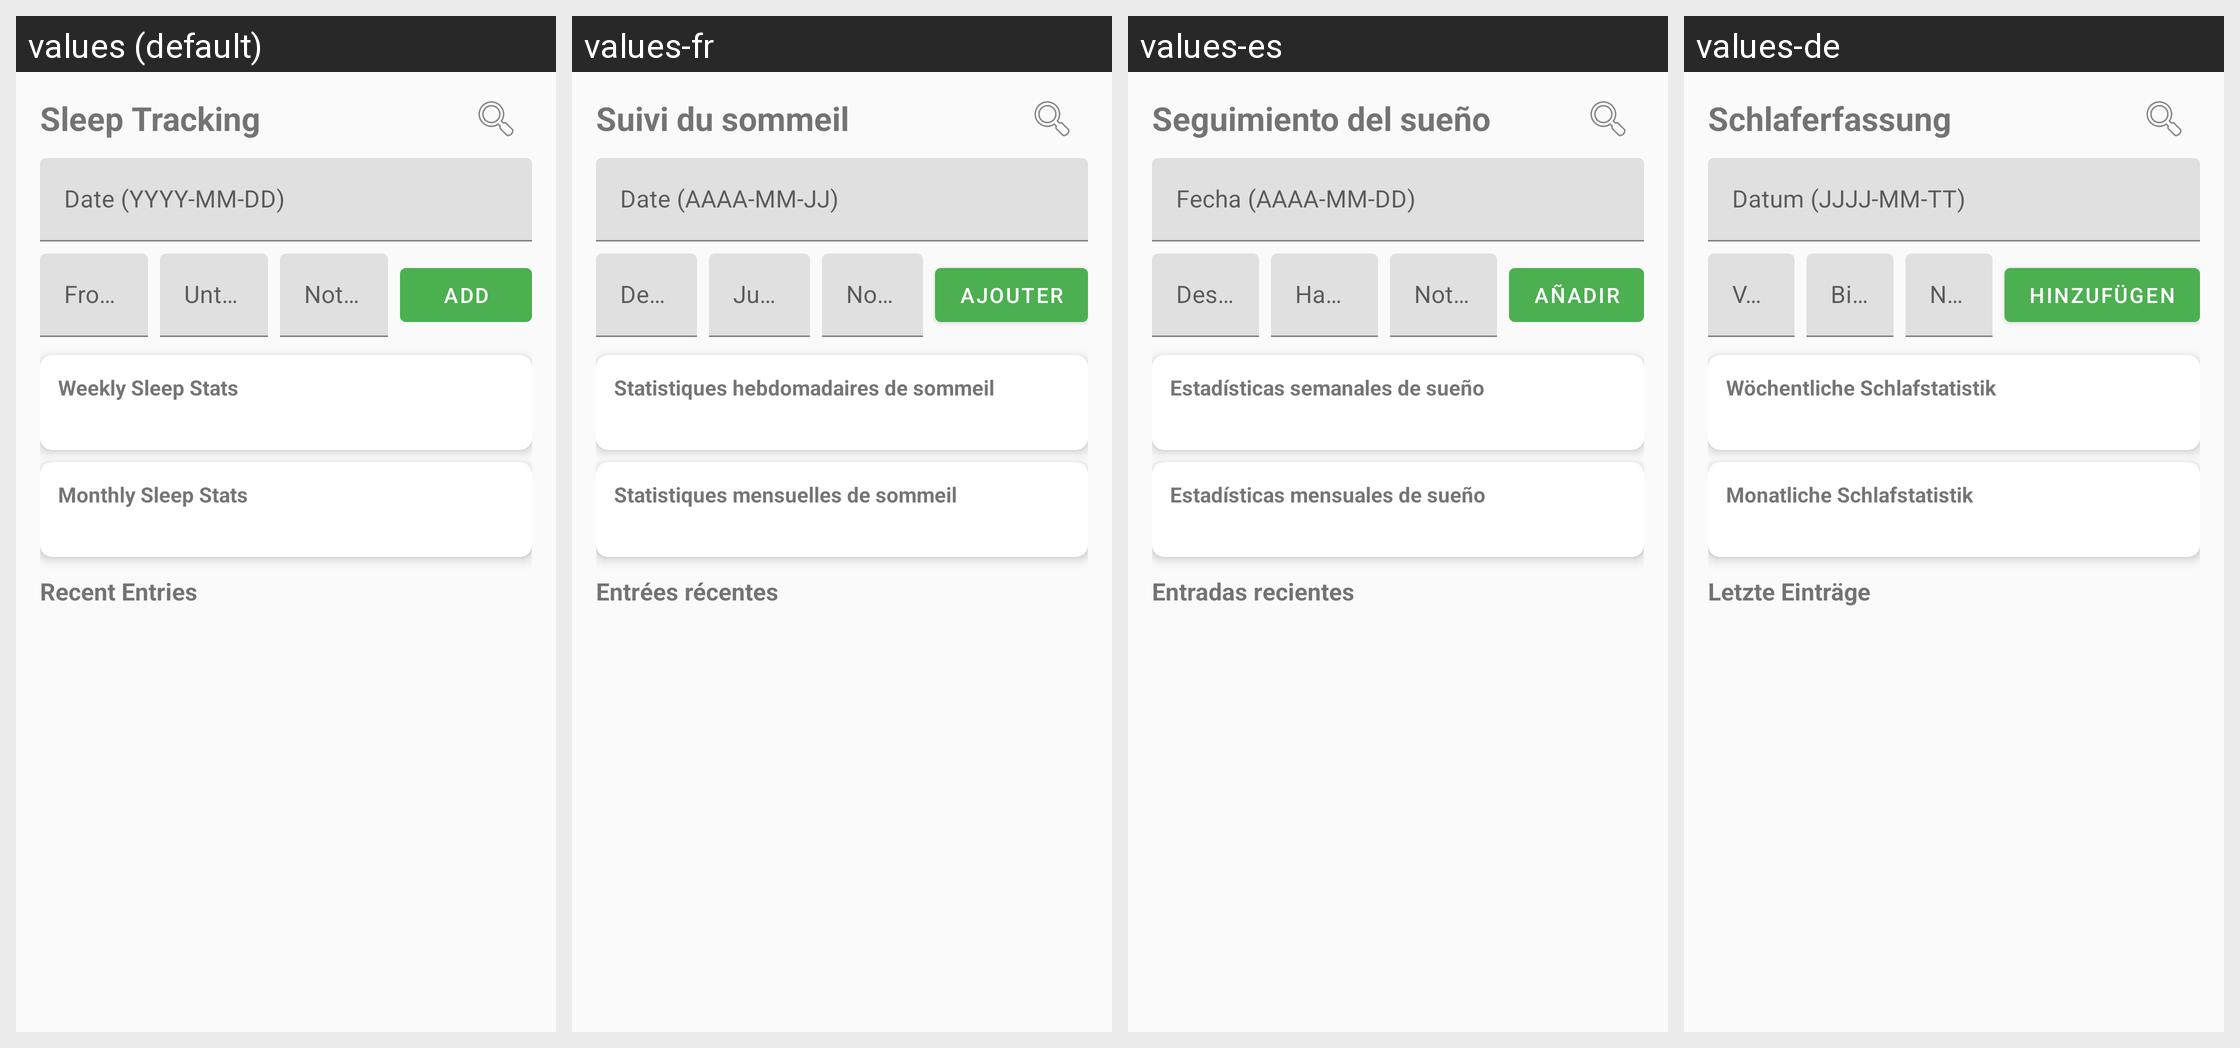

Translations of the strings shown on this Android screen, per locale in the grid:
Android screen res/layout/fragment_sleep_tracking.xml rendered under 4 locales, left to right: values (default), values-fr, values-es, values-de. Device: Nexus 5 (rendered at 1080×1920; each locale shown at half size, 540×960, under a caption strip naming it); theme Theme.HabitEvaluator.
Strings drawn on this screen, with the default value and each locale's value (text and hints the layout hard-codes, and strings that could not be matched under every locale, appear in the picture but are not listed):

sleep_tracking_title
  values: Sleep Tracking
  values-fr: Suivi du sommeil
  values-es: Seguimiento del sueño
  values-de: Schlaferfassung

sleep_date_hint
  values: Date (YYYY-MM-DD)
  values-fr: Date (AAAA-MM-JJ)
  values-es: Fecha (AAAA-MM-DD)
  values-de: Datum (JJJJ-MM-TT)

sleep_from_hint
  values: From (HH:MM)
  values-fr: De (HH:MM)
  values-es: Desde (HH:MM)
  values-de: Von (HH:MM)

sleep_until_hint
  values: Until (HH:MM)
  values-fr: Jusqu'à (HH:MM)
  values-es: Hasta (HH:MM)
  values-de: Bis (HH:MM)

sleep_notes_hint
  values: Notes (optional)
  values-fr: Notes (facultatif)
  values-es: Notas (opcional)
  values-de: Notizen (optional)

add_sleep_entry
  values: Add
  values-fr: Ajouter
  values-es: Añadir
  values-de: Hinzufügen

weekly_sleep_stats
  values: Weekly Sleep Stats
  values-fr: Statistiques hebdomadaires de sommeil
  values-es: Estadísticas semanales de sueño
  values-de: Wöchentliche Schlafstatistik

monthly_sleep_stats
  values: Monthly Sleep Stats
  values-fr: Statistiques mensuelles de sommeil
  values-es: Estadísticas mensuales de sueño
  values-de: Monatliche Schlafstatistik

recent_sleep_entries
  values: Recent Entries
  values-fr: Entrées récentes
  values-es: Entradas recientes
  values-de: Letzte Einträge
